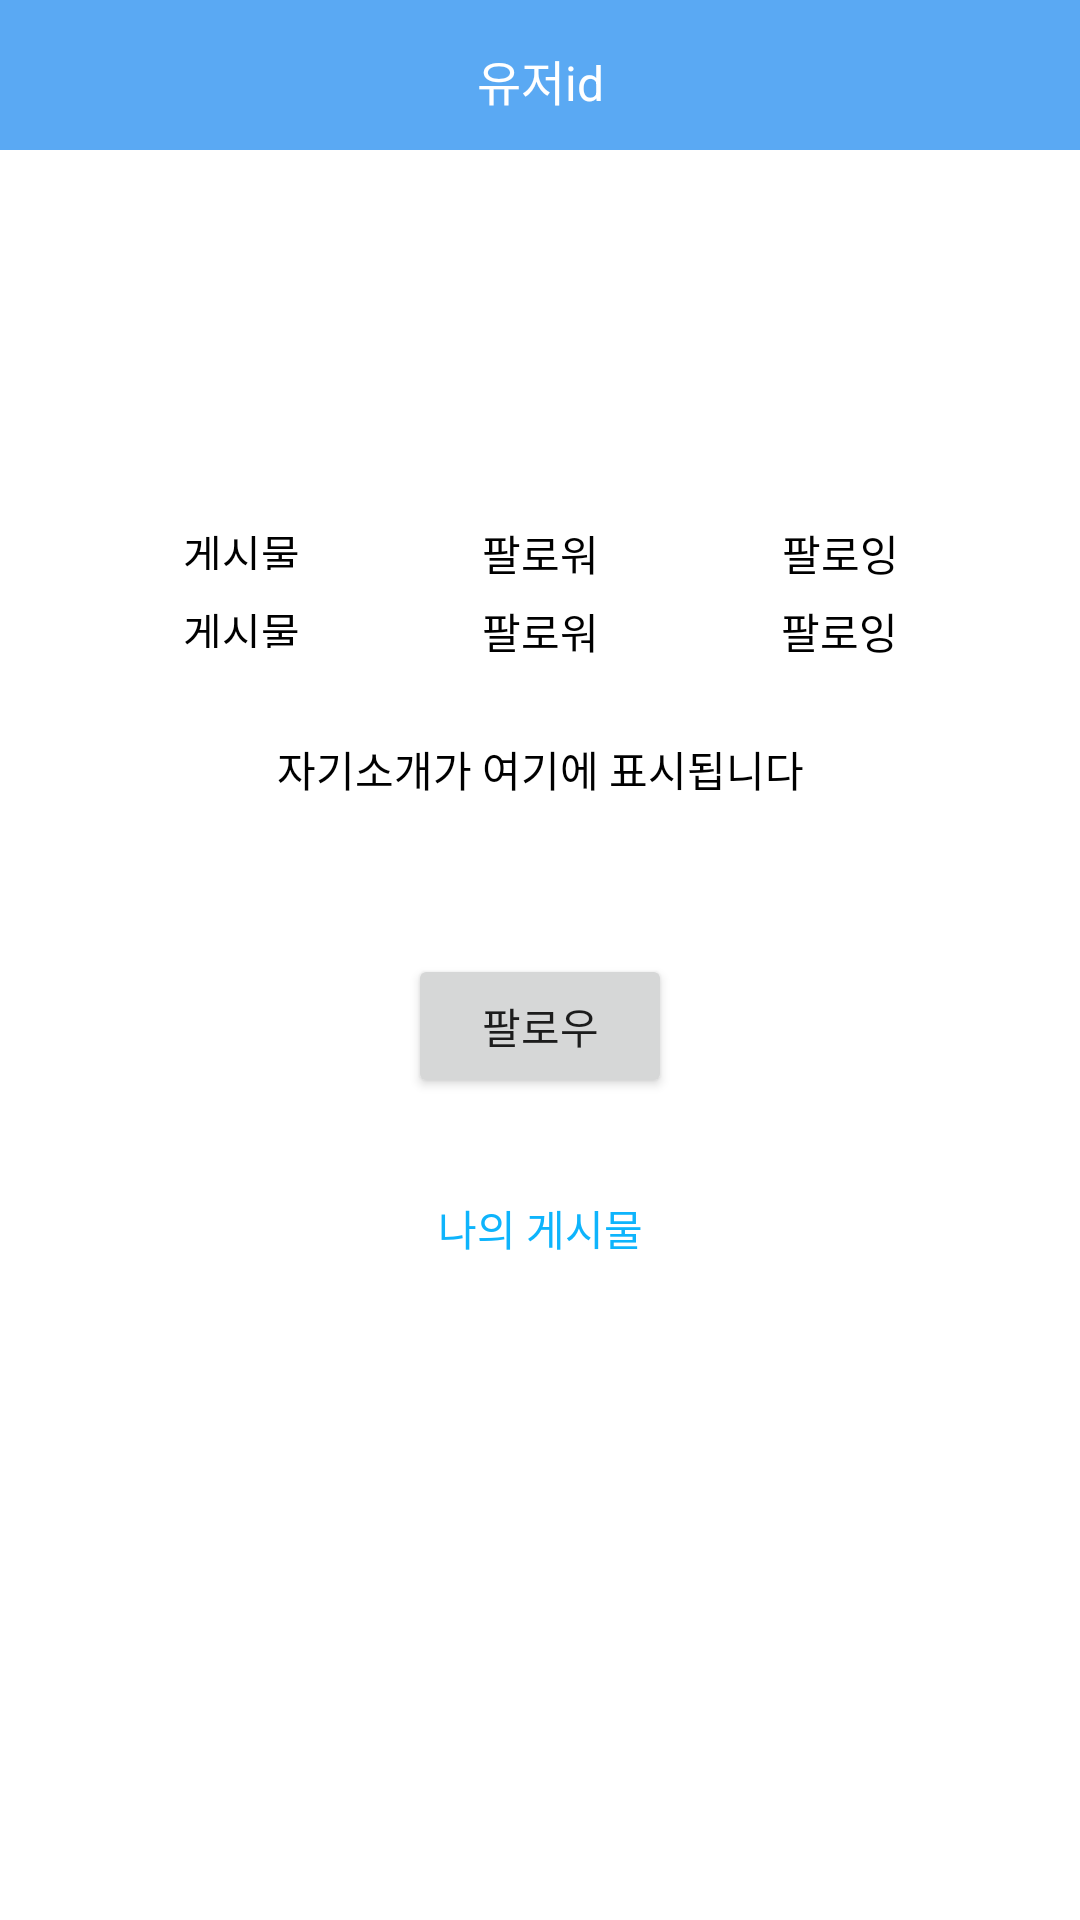

Write the Android layout XML for this screen, with the resource values it uses.
<!-- AndroidManifest.xml: application theme Theme.Sns -->
<!-- res/layout/profile_page.xml -->
<?xml version="1.0" encoding="utf-8"?>
<androidx.constraintlayout.widget.ConstraintLayout xmlns:android="http://schemas.android.com/apk/res/android"
    xmlns:aapt="http://schemas.android.com/aapt"
    xmlns:app="http://schemas.android.com/apk/res-auto"
    xmlns:tools="http://schemas.android.com/tools"
    android:layout_width="match_parent"
    android:layout_height="wrap_content"
    tools:context=".ProfileActivity">

    <TextView
        android:id="@+id/myPost_text"
        android:layout_width="wrap_content"
        android:layout_height="wrap_content"
        android:layout_marginTop="399dp"
        android:text="나의 게시물"
        android:textColor="#0eb4fc"
        app:layout_constraintEnd_toEndOf="parent"
        app:layout_constraintStart_toStartOf="parent"
        app:layout_constraintTop_toTopOf="parent" />

    <Button
        android:id="@+id/profile_mainButton"
        android:layout_width="wrap_content"
        android:layout_height="wrap_content"
        android:layout_marginTop="318dp"
        android:text="팔로우"
        app:layout_constraintEnd_toEndOf="@+id/rectangle_1"
        app:layout_constraintStart_toStartOf="parent"
        app:layout_constraintTop_toTopOf="parent" />

    <TextView
        android:id="@+id/intro_text"
        android:layout_width="wrap_content"
        android:layout_height="wrap_content"
        android:layout_marginTop="246dp"
        android:text="자기소개가 여기에 표시됩니다"
        android:textColor="#000000"
        app:layout_constraintEnd_toEndOf="parent"
        app:layout_constraintStart_toStartOf="parent"
        app:layout_constraintTop_toTopOf="parent" />

    <TextView
        android:id="@+id/follower_count"
        android:layout_width="wrap_content"
        android:layout_height="wrap_content"
        android:layout_marginTop="15dp"
        android:gravity="center"
        android:textColor="#000000"
        android:text="팔로워"
        android:textAlignment="center"
        app:layout_constraintEnd_toEndOf="parent"
        app:layout_constraintStart_toStartOf="parent"
        app:layout_constraintTop_toBottomOf="@+id/profile_image" />

    <TextView
        android:id="@+id/following_count"
        android:layout_width="wrap_content"
        android:layout_height="wrap_content"
        android:gravity="center"
        android:textColor="#000000"
        android:text="팔로잉"
        android:textAlignment="center"
        app:layout_constraintEnd_toEndOf="parent"
        app:layout_constraintHorizontal_bias="0.503"
        app:layout_constraintStart_toEndOf="@+id/follower"
        app:layout_constraintTop_toTopOf="@+id/follower_count" />

    <TextView
        android:id="@+id/post_count"
        android:layout_width="57dp"
        android:layout_height="16dp"
        android:gravity="center"
        android:textColor="#000000"
        android:text="게시물"
        android:textAlignment="center"
        app:layout_constraintEnd_toStartOf="@+id/follower"
        app:layout_constraintHorizontal_bias="0.503"
        app:layout_constraintStart_toStartOf="parent"
        app:layout_constraintTop_toTopOf="@+id/follower_count" />

    <TextView
        android:id="@+id/following"
        android:layout_width="wrap_content"
        android:layout_height="wrap_content"
        android:gravity="center"
        android:textColor="#000000"
        android:text="팔로잉"
        android:textAlignment="center"
        app:layout_constraintEnd_toEndOf="parent"
        app:layout_constraintStart_toEndOf="@+id/follower"
        app:layout_constraintTop_toTopOf="@+id/follower" />

    <TextView
        android:id="@+id/post"
        android:layout_width="57dp"
        android:layout_height="16dp"
        android:gravity="center"
        android:textColor="#000000"
        android:text="게시물"
        android:textAlignment="center"
        app:layout_constraintEnd_toStartOf="@+id/follower"
        app:layout_constraintStart_toStartOf="parent"
        app:layout_constraintTop_toTopOf="@+id/follower" />

    <TextView
        android:id="@+id/follower"
        android:layout_width="wrap_content"
        android:layout_height="wrap_content"
        android:layout_marginTop="41dp"
        android:gravity="center"
        android:textColor="#000000"
        android:text="팔로워"
        android:textAlignment="center"
        app:layout_constraintEnd_toEndOf="parent"
        app:layout_constraintStart_toStartOf="parent"
        app:layout_constraintTop_toBottomOf="@+id/profile_image" />

    <View
        android:id="@+id/rectangle_1"
        android:layout_width="0dp"
        android:layout_height="50dp"
        android:layout_alignParentLeft="true"
        android:layout_alignParentTop="true"
        android:layout_alignParentRight="true"
        android:layout_alignParentBottom="true"
        android:background="#5AA9F3"
        app:layout_constraintEnd_toEndOf="parent"
        app:layout_constraintStart_toStartOf="parent"
        app:layout_constraintTop_toTopOf="parent" />

    <TextView
        android:id="@+id/user_id"
        android:layout_width="0dp"
        android:layout_height="wrap_content"
        android:layout_marginTop="15dp"
        android:gravity="center"
        android:text="유저id"
        android:textAlignment="center"
        android:textColor="#ffffff"
        android:textSize="16sp"
        app:layout_constraintEnd_toEndOf="@+id/rectangle_1"
        app:layout_constraintStart_toStartOf="@+id/rectangle_1"
        app:layout_constraintTop_toTopOf="parent" />

    <ImageView
        android:id="@+id/profile_image"
        android:layout_width="80dp"
        android:layout_height="80dp"
        android:layout_marginTop="29dp"
        app:layout_constraintEnd_toEndOf="parent"
        app:layout_constraintStart_toStartOf="parent"
        app:layout_constraintTop_toBottomOf="@+id/rectangle_1"
        tools:srcCompat="@tools:sample/avatars" />

    <ScrollView
        android:layout_width="0dp"
        android:layout_height="247dp"
        android:layout_marginTop="20dp"
        android:contentDescription="@string/app_name"
        app:layout_constraintBottom_toBottomOf="parent"
        app:layout_constraintEnd_toEndOf="parent"
        app:layout_constraintStart_toStartOf="parent"
        app:layout_constraintTop_toBottomOf="@+id/myPost_text">

        <LinearLayout
            android:id="@+id/posts_inprofile"
            android:layout_width="match_parent"
            android:layout_height="match_parent"
            android:orientation="vertical">

            <LinearLayout
                android:id="@+id/firstLinearLayout"
                android:layout_width="match_parent"
                android:layout_height="match_parent"
                android:orientation="horizontal"></LinearLayout>
        </LinearLayout>
    </ScrollView>


</androidx.constraintlayout.widget.ConstraintLayout>
<!-- resources referenced by this layout -->
<resources>
  <style name="Theme.Sns" parent="Theme.MaterialComponents.DayNight.DarkActionBar">
          
          <item name="colorPrimary">@color/main_theme</item>
          <item name="colorPrimaryVariant">@color/main_theme</item>
          <item name="colorOnPrimary">@color/white</item>
          
          <item name="colorSecondary">@color/teal_200</item>
          <item name="colorSecondaryVariant">@color/teal_700</item>
          <item name="colorOnSecondary">@color/black</item>
          
          <item name="android:statusBarColor">?attr/colorPrimaryVariant</item>
          
          <item name="windowActionBar">false</item>
          <item name="windowNoTitle">true</item>
      </style>
  <color name="main_theme">#5AAAF4</color>
  <color name="white">#FFFFFFFF</color>
  <color name="teal_200">#FF03DAC5</color>
  <color name="teal_700">#FF018786</color>
  <color name="black">#FF000000</color>
</resources>
